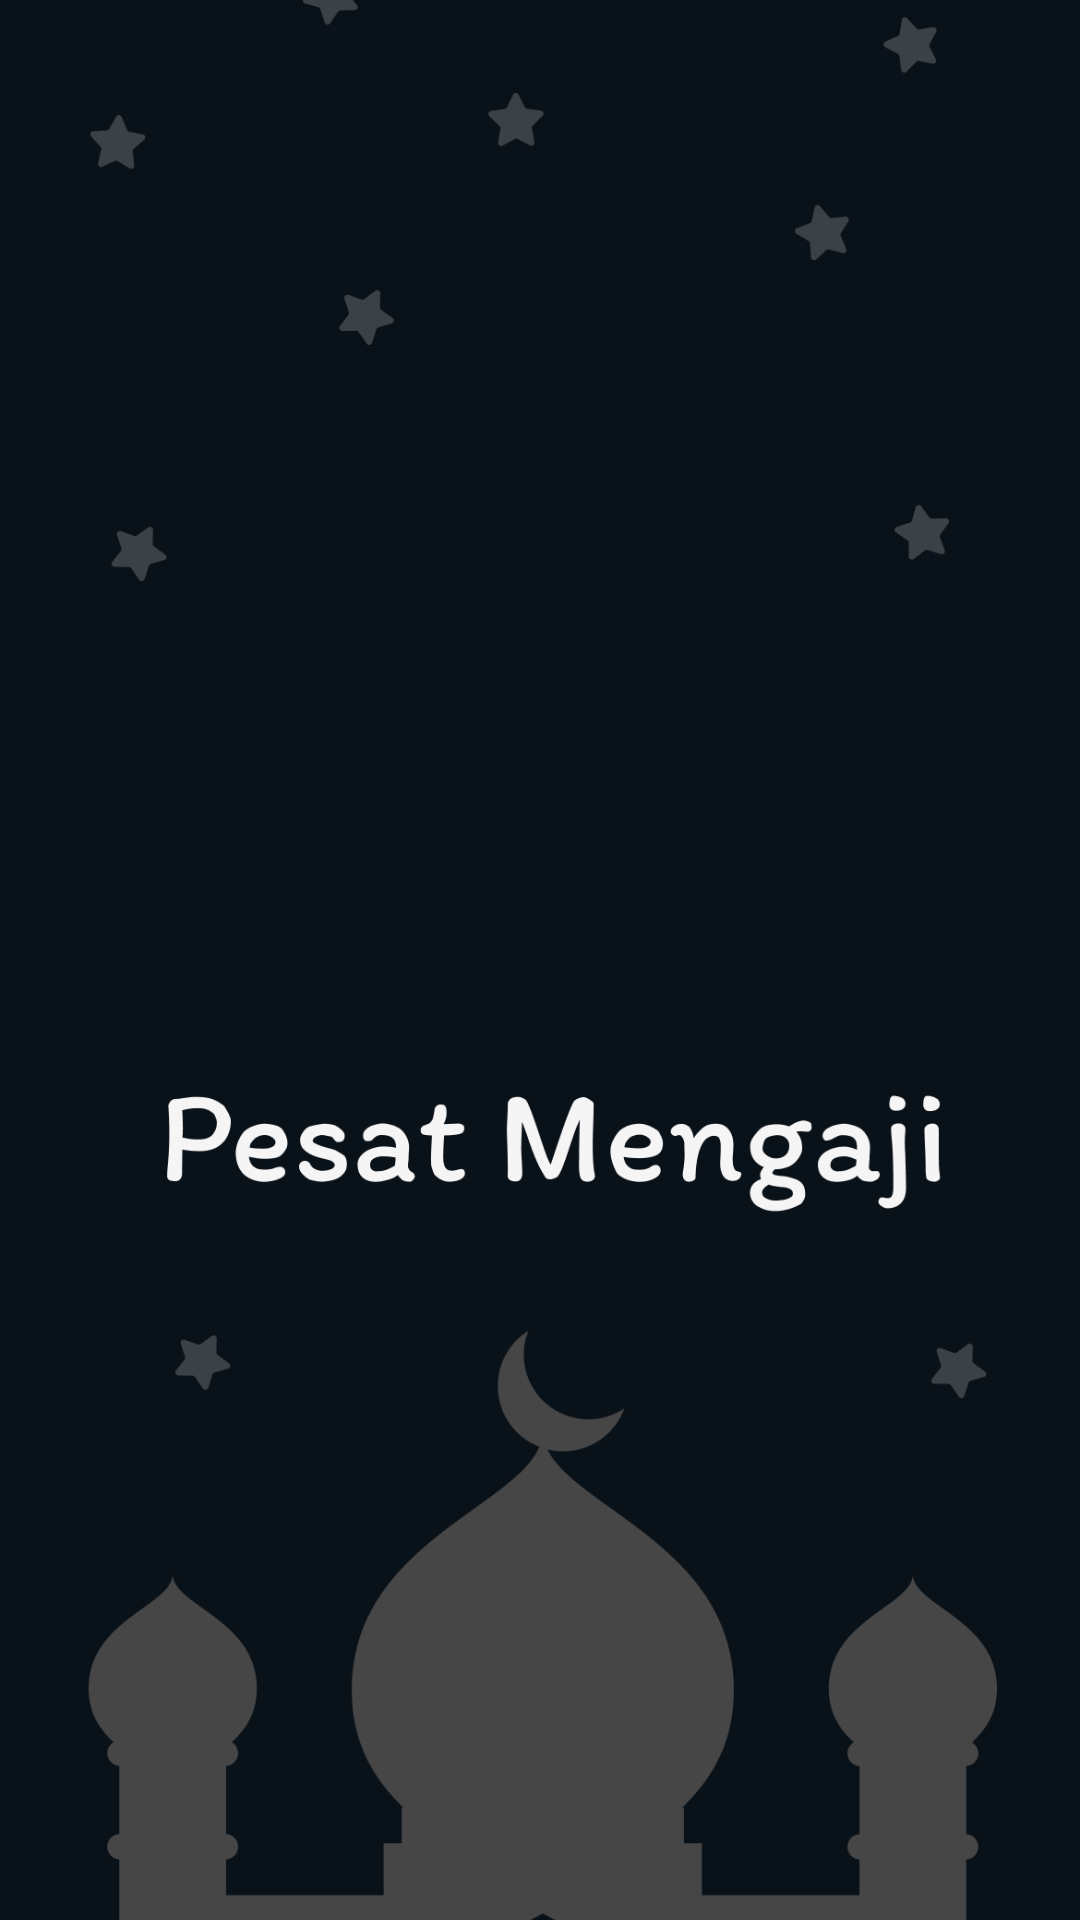

Write the Android layout XML for this screen, with the resource values it uses.
<!-- AndroidManifest.xml: application theme Theme.PesatMengaji -->
<!-- res/layout/splash_screen.xml -->
<?xml version="1.0" encoding="utf-8"?>
<RelativeLayout xmlns:android="http://schemas.android.com/apk/res/android"
    xmlns:tools="http://schemas.android.com/tools"
    android:layout_width="match_parent"
    android:layout_height="match_parent"
    xmlns:app="http://schemas.android.com/apk/res-auto"
    tools:context=".SplashScreeenActivity"
    >

    <ImageView
        android:id="@+id/bulan_sabit"
        android:layout_width="@dimen/_100sdp"
        android:layout_height="@dimen/_100sdp"
        android:layout_centerHorizontal="true"
        android:layout_marginTop="@dimen/_200sdp"
        android:background="@drawable/sabitnigga"
        android:translationZ="100dp"
        tools:ignore="MissingConstraints"
        android:visibility="gone"
        />

    <ImageView
    android:layout_width="match_parent"
    android:layout_height="match_parent"
    android:src="@drawable/splashscreendark"
    android:scaleType="centerCrop"

    />



</RelativeLayout>
<!-- resources referenced by this layout -->
<resources>
  <!-- drawable sabitnigga: png bitmap (drawable-v24, 16243 bytes) -->
  <!-- drawable splashscreendark: png bitmap (drawable-v24, 61390 bytes) -->
  <style name="Theme.PesatMengaji" parent="Theme.MaterialComponents.DayNight.NoActionBar">
          
          <item name="colorPrimary">@color/purple_500</item>
          <item name="colorPrimaryVariant">@color/purple_700</item>
          <item name="colorOnPrimary">@color/white</item>
          
          <item name="colorSecondary">@color/teal_200</item>
          <item name="colorSecondaryVariant">@color/teal_700</item>
          <item name="colorOnSecondary">@color/black</item>
          
          <item name="android:statusBarColor">?attr/colorPrimaryVariant</item>
          
      </style>
  <color name="purple_500">#FF6200EE</color>
  <color name="purple_700">#FF3700B3</color>
  <color name="white">#FFFFFFFF</color>
  <color name="teal_200">#FF03DAC5</color>
  <color name="teal_700">#FF018786</color>
  <color name="black">#FF000000</color>
</resources>
